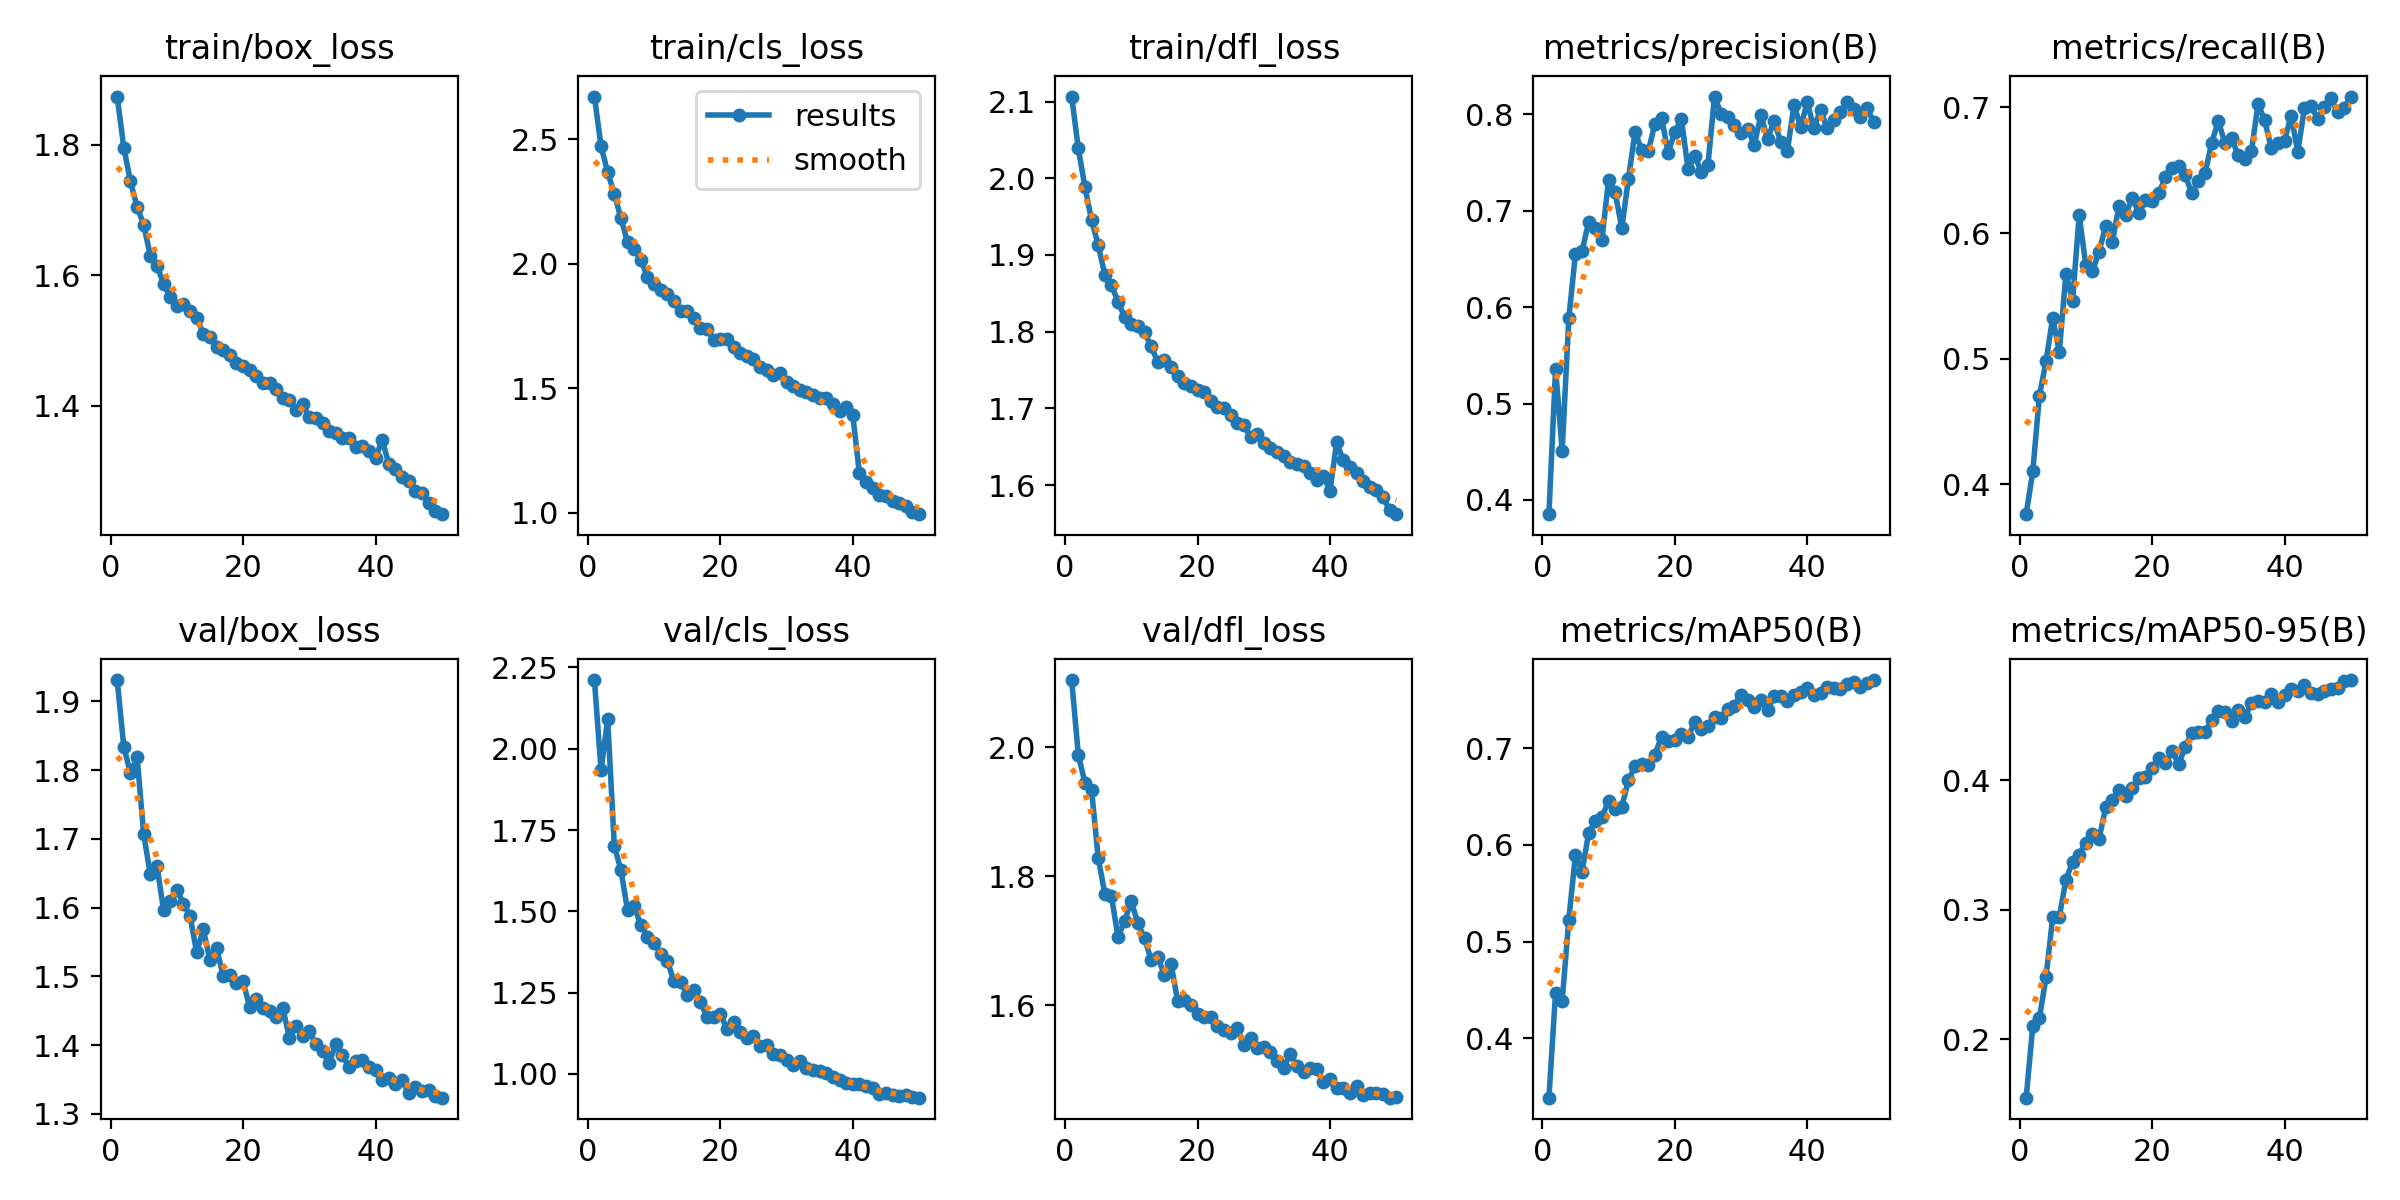

Values plotted in this chart, from the file beside it:
epoch, time, train/box_loss, train/cls_loss, train/dfl_loss, metrics/precision(B), metrics/recall(B), metrics/mAP50(B), metrics/mAP50-95(B), val/box_loss, val/cls_loss, val/dfl_loss, lr/pg0, lr/pg1, lr/pg2
1, 619.5, 1.874, 2.671, 2.106, 0.3852, 0.3764, 0.3387, 0.155, 1.931, 2.211, 2.104, 0.06701, 0.0003332, 0.0003332
2, 1206, 1.796, 2.471, 2.039, 0.5362, 0.4105, 0.447, 0.2104, 1.834, 1.934, 1.989, 0.034, 0.0006533, 0.0006533
3, 1770, 1.744, 2.366, 1.989, 0.4511, 0.4708, 0.4388, 0.2164, 1.796, 2.091, 1.945, 0.0009748, 0.0009603, 0.0009603
4, 2285, 1.705, 2.281, 1.945, 0.5884, 0.4979, 0.5224, 0.2482, 1.82, 1.702, 1.934, 0.0009406, 0.0009406, 0.0009406
5, 2839, 1.678, 2.182, 1.913, 0.6552, 0.5327, 0.5898, 0.2941, 1.707, 1.627, 1.829, 0.0009208, 0.0009208, 0.0009208
6, 3392, 1.63, 2.086, 1.874, 0.6582, 0.5055, 0.5724, 0.2944, 1.648, 1.503, 1.773, 0.000901, 0.000901, 0.000901
7, 3955, 1.615, 2.06, 1.86, 0.6886, 0.5676, 0.6122, 0.3232, 1.661, 1.516, 1.769, 0.0008812, 0.0008812, 0.0008812
8, 4506, 1.587, 2.014, 1.839, 0.6818, 0.5459, 0.6241, 0.337, 1.597, 1.458, 1.706, 0.0008614, 0.0008614, 0.0008614
9, 5056, 1.567, 1.948, 1.819, 0.6698, 0.6145, 0.6288, 0.3427, 1.609, 1.423, 1.731, 0.0008416, 0.0008416, 0.0008416
10, 5604, 1.552, 1.917, 1.81, 0.7322, 0.5745, 0.6453, 0.3519, 1.626, 1.402, 1.761, 0.0008218, 0.0008218, 0.0008218
11, 6099, 1.556, 1.893, 1.808, 0.7194, 0.5697, 0.6375, 0.3586, 1.606, 1.37, 1.727, 0.000802, 0.000802, 0.000802
12, 6644, 1.545, 1.876, 1.799, 0.6819, 0.5851, 0.6393, 0.3548, 1.588, 1.348, 1.704, 0.0007822, 0.0007822, 0.0007822
13, 7195, 1.535, 1.849, 1.781, 0.7333, 0.6055, 0.6666, 0.379, 1.535, 1.285, 1.67, 0.0007624, 0.0007624, 0.0007624
14, 7748, 1.51, 1.81, 1.76, 0.7816, 0.5929, 0.6812, 0.3849, 1.568, 1.284, 1.675, 0.0007426, 0.0007426, 0.0007426
15, 8302, 1.506, 1.809, 1.763, 0.7635, 0.6213, 0.6837, 0.3926, 1.524, 1.243, 1.647, 0.0007228, 0.0007228, 0.0007228
16, 8855, 1.49, 1.781, 1.754, 0.7617, 0.6144, 0.6821, 0.3881, 1.541, 1.258, 1.664, 0.000703, 0.000703, 0.000703
17, 9415, 1.485, 1.742, 1.743, 0.7906, 0.6282, 0.6932, 0.3944, 1.501, 1.221, 1.606, 0.0006832, 0.0006832, 0.0006832
18, 9974, 1.478, 1.736, 1.733, 0.7968, 0.6162, 0.7115, 0.402, 1.502, 1.175, 1.608, 0.0006634, 0.0006634, 0.0006634
19, 10535, 1.466, 1.694, 1.729, 0.7603, 0.626, 0.7072, 0.4022, 1.491, 1.176, 1.601, 0.0006436, 0.0006436, 0.0006436
20, 11090, 1.461, 1.695, 1.724, 0.7815, 0.6256, 0.7079, 0.4098, 1.493, 1.185, 1.586, 0.0006238, 0.0006238, 0.0006238
21, 11655, 1.456, 1.699, 1.722, 0.795, 0.6315, 0.7149, 0.4169, 1.455, 1.14, 1.582, 0.000604, 0.000604, 0.000604
22, 12224, 1.445, 1.666, 1.709, 0.7435, 0.6443, 0.711, 0.413, 1.468, 1.159, 1.582, 0.0005842, 0.0005842, 0.0005842
23, 12778, 1.435, 1.64, 1.702, 0.7568, 0.652, 0.7273, 0.4228, 1.453, 1.128, 1.567, 0.0005644, 0.0005644, 0.0005644
24, 13328, 1.435, 1.629, 1.701, 0.7408, 0.6531, 0.7192, 0.4128, 1.449, 1.111, 1.562, 0.0005446, 0.0005446, 0.0005446
25, 13891, 1.425, 1.617, 1.692, 0.7474, 0.6459, 0.7224, 0.4254, 1.441, 1.118, 1.557, 0.0005248, 0.0005248, 0.0005248
26, 14470, 1.412, 1.584, 1.681, 0.8186, 0.6319, 0.7317, 0.4368, 1.453, 1.087, 1.565, 0.000505, 0.000505, 0.000505
27, 15125, 1.408, 1.574, 1.679, 0.8009, 0.6415, 0.7307, 0.4375, 1.411, 1.089, 1.538, 0.0004852, 0.0004852, 0.0004852
28, 15672, 1.394, 1.551, 1.662, 0.7971, 0.6475, 0.7405, 0.4374, 1.428, 1.061, 1.549, 0.0004654, 0.0004654, 0.0004654
29, 16221, 1.402, 1.559, 1.667, 0.7892, 0.6717, 0.7437, 0.4465, 1.413, 1.058, 1.534, 0.0004456, 0.0004456, 0.0004456
30, 16847, 1.382, 1.525, 1.655, 0.781, 0.6891, 0.7552, 0.4534, 1.421, 1.043, 1.534, 0.0004258, 0.0004258, 0.0004258
31, 17536, 1.382, 1.51, 1.648, 0.7847, 0.6718, 0.7493, 0.4525, 1.401, 1.027, 1.528, 0.000406, 0.000406, 0.000406
32, 18163, 1.374, 1.491, 1.643, 0.7684, 0.6756, 0.7425, 0.4461, 1.391, 1.041, 1.513, 0.0003862, 0.0003862, 0.0003862
33, 18713, 1.362, 1.483, 1.638, 0.7994, 0.662, 0.7491, 0.4541, 1.374, 1.019, 1.503, 0.0003664, 0.0003664, 0.0003664
34, 19262, 1.358, 1.473, 1.63, 0.775, 0.6588, 0.7395, 0.449, 1.401, 1.013, 1.525, 0.0003466, 0.0003466, 0.0003466
35, 19806, 1.351, 1.461, 1.628, 0.7928, 0.665, 0.7534, 0.4593, 1.386, 1.008, 1.506, 0.0003268, 0.0003268, 0.0003268
36, 20351, 1.35, 1.46, 1.626, 0.7715, 0.7026, 0.754, 0.4613, 1.368, 1.004, 1.496, 0.000307, 0.000307, 0.000307
37, 20840, 1.338, 1.435, 1.615, 0.762, 0.6899, 0.7482, 0.4604, 1.377, 0.9919, 1.502, 0.0002872, 0.0002872, 0.0002872
38, 21290, 1.338, 1.408, 1.606, 0.8104, 0.6674, 0.7551, 0.4666, 1.378, 0.9809, 1.502, 0.0002674, 0.0002674, 0.0002674
39, 21734, 1.331, 1.423, 1.611, 0.7865, 0.6715, 0.7575, 0.4601, 1.368, 0.9734, 1.481, 0.0002476, 0.0002476, 0.0002476
40, 22181, 1.319, 1.39, 1.593, 0.8127, 0.6734, 0.7623, 0.4656, 1.363, 0.9696, 1.485, 0.0002278, 0.0002278, 0.0002278
41, 22594, 1.348, 1.158, 1.656, 0.7856, 0.6935, 0.7551, 0.4701, 1.349, 0.968, 1.471, 0.000208, 0.000208, 0.000208
42, 23006, 1.311, 1.122, 1.632, 0.8048, 0.6644, 0.7564, 0.4693, 1.352, 0.9631, 1.471, 0.0001882, 0.0001882, 0.0001882
43, 23420, 1.303, 1.099, 1.624, 0.7863, 0.6995, 0.7633, 0.4736, 1.344, 0.9556, 1.464, 0.0001684, 0.0001684, 0.0001684
44, 23833, 1.291, 1.073, 1.615, 0.7941, 0.7008, 0.762, 0.4672, 1.349, 0.937, 1.474, 0.0001486, 0.0001486, 0.0001486
45, 24246, 1.284, 1.067, 1.605, 0.8021, 0.6912, 0.761, 0.4668, 1.331, 0.9418, 1.461, 0.0001288, 0.0001288, 0.0001288
46, 24663, 1.269, 1.047, 1.598, 0.8132, 0.7002, 0.7661, 0.4691, 1.34, 0.9351, 1.464, 0.000109, 0.000109, 0.000109
47, 25073, 1.266, 1.039, 1.593, 0.8053, 0.7072, 0.7685, 0.4706, 1.334, 0.9326, 1.463, 8.92e-05, 8.92e-05, 8.92e-05
48, 25526, 1.251, 1.025, 1.584, 0.797, 0.6963, 0.7634, 0.4712, 1.335, 0.9361, 1.462, 6.94e-05, 6.94e-05, 6.94e-05
49, 25952, 1.238, 1.001, 1.568, 0.807, 0.6994, 0.7677, 0.4766, 1.325, 0.9295, 1.457, 4.96e-05, 4.96e-05, 4.96e-05
50, 26377, 1.234, 0.9938, 1.562, 0.7924, 0.7086, 0.7702, 0.4774, 1.324, 0.9272, 1.457, 2.98e-05, 2.98e-05, 2.98e-05
